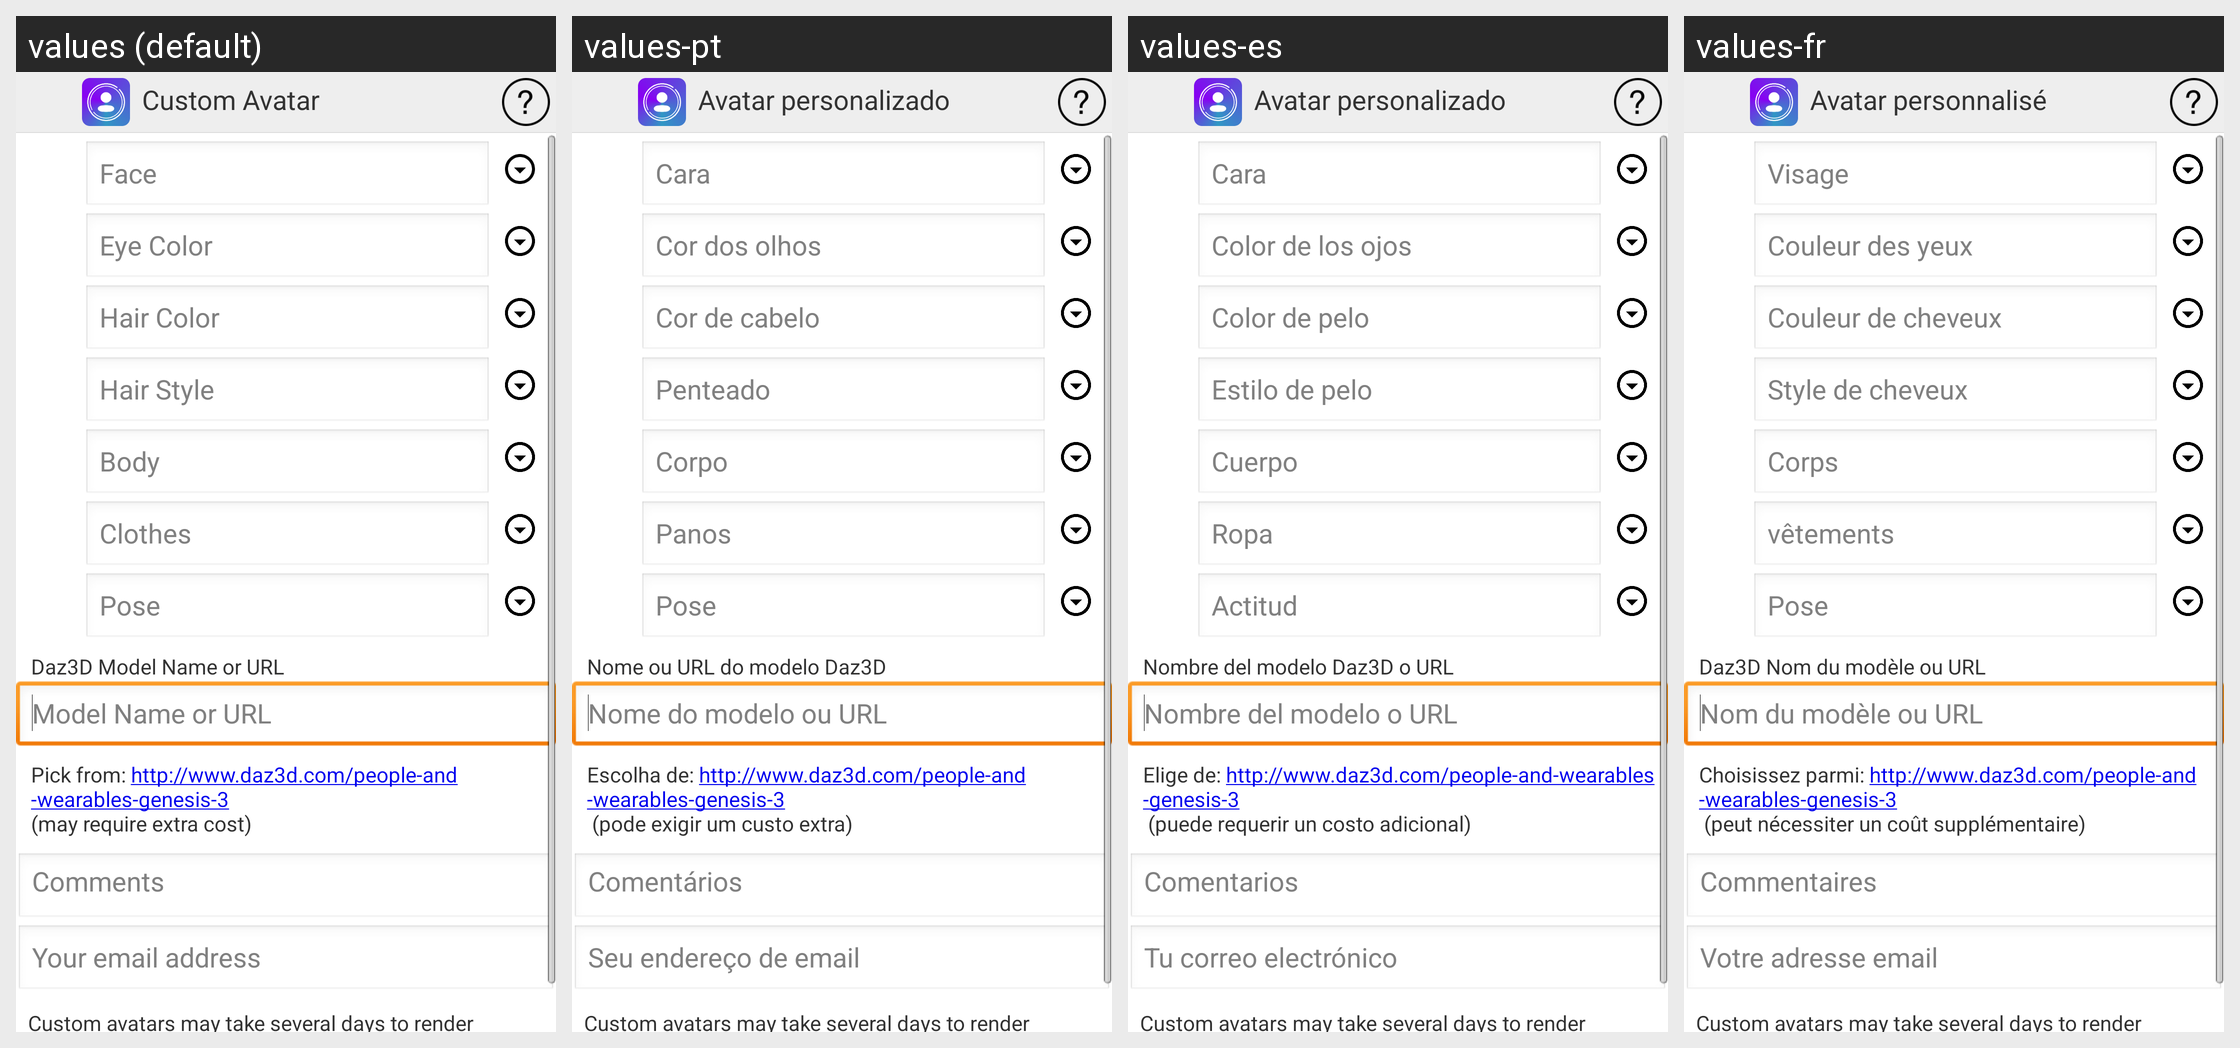

This grid shows one Android layout under several languages. Give, for every string resource on the screen, its name, the default text and each shown locale's text.
Android screen res/layout/activity_request_avatar.xml rendered under 4 locales, left to right: values (default), values-pt, values-es, values-fr. Device: Nexus 5 (rendered at 1080×1920; each locale shown at half size, 540×960, under a caption strip naming it); theme AppTheme.
Other locales in the repository, not shown: values-de, values-ja, values-ru, values-zh.
Strings drawn on this screen, with the default value and each locale's value (text and hints the layout hard-codes, and strings that could not be matched under every locale, appear in the picture but are not listed):

customAvatar
  values: Custom Avatar
  values-pt: Avatar personalizado
  values-es: Avatar personalizado
  values-fr: Avatar personnalisé

face
  values: Face
  values-pt: Cara
  values-es: Cara
  values-fr: Visage

eyeColor
  values: Eye Color
  values-pt: Cor dos olhos
  values-es: Color de los ojos
  values-fr: Couleur des yeux

hairColor
  values: Hair Color
  values-pt: Cor de cabelo
  values-es: Color de pelo
  values-fr: Couleur de cheveux

hairStyle
  values: Hair Style
  values-pt: Penteado
  values-es: Estilo de pelo
  values-fr: Style de cheveux

body
  values: Body
  values-pt: Corpo
  values-es: Cuerpo
  values-fr: Corps

cloths
  values: Clothes
  values-pt: Panos
  values-es: Ropa
  values-fr: vêtements

pose
  values: Pose
  values-pt: Pose
  values-es: Actitud
  values-fr: Pose

daz3DModelNameorURL
  values: Daz3D Model Name or URL
  values-pt: Nome ou URL do modelo Daz3D
  values-es: Nombre del modelo Daz3D o URL
  values-fr: Daz3D Nom du modèle ou URL

modelNameorURL
  values: Model Name or URL
  values-pt: Nome do modelo ou URL
  values-es: Nombre del modelo o URL
  values-fr: Nom du modèle ou URL

pickFromWWW
  values: Pick from: http://www.daz3d.com/people-and-wearables-genesis-3 
      (may require extra cost)
  values-pt: Escolha de: http://www.daz3d.com/people-and-wearables-genesis-3 
       (pode exigir um custo extra)
  values-es: Elige de: http://www.daz3d.com/people-and-wearables-genesis-3 
       (puede requerir un costo adicional)
  values-fr: Choisissez parmi: http://www.daz3d.com/people-and-wearables-genesis-3 
       (peut nécessiter un coût supplémentaire)

comments
  values: Comments
  values-pt: Comentários
  values-es: Comentarios
  values-fr: Commentaires

yourEmailAddress
  values: Your email address
  values-pt: Seu endereço de email
  values-es: Tu correo electrónico
  values-fr: Votre adresse email
